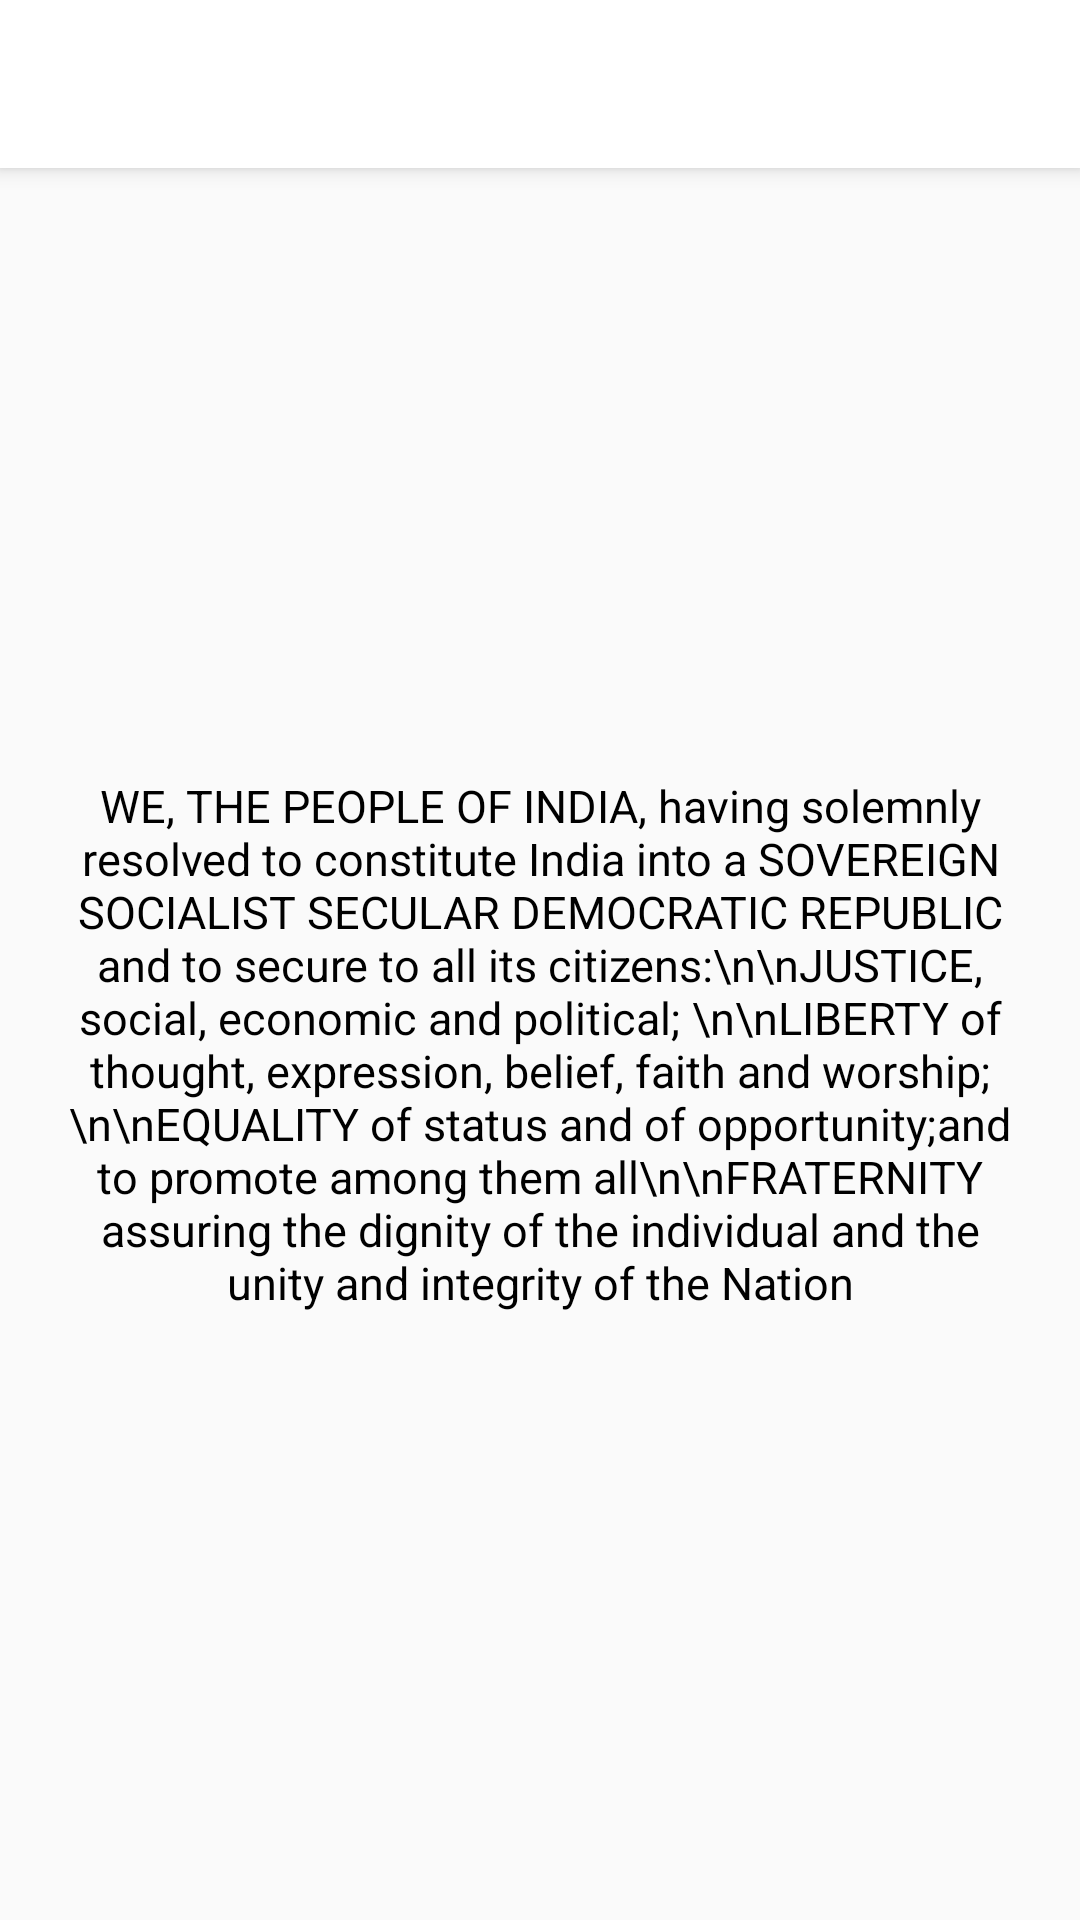

Produce the Android XML layout that renders to this screen, including the resource entries it uses.
<!-- AndroidManifest.xml: application theme AppTheme -->
<!-- res/layout/app_bar_main.xml -->
<?xml version="1.0" encoding="utf-8"?>
<android.support.design.widget.CoordinatorLayout xmlns:android="http://schemas.android.com/apk/res/android"
    xmlns:app="http://schemas.android.com/apk/res-auto"
    android:layout_width="match_parent"
    android:layout_height="match_parent">

    <android.support.design.widget.AppBarLayout
        android:layout_width="match_parent"
        android:layout_height="wrap_content"
        android:theme="@style/AppTheme.AppBarOverlay">

        <android.support.v7.widget.Toolbar
            android:background="@color/White"
            android:id="@+id/toolbar"
            android:layout_width="match_parent"
            android:layout_height="?attr/actionBarSize" />

    </android.support.design.widget.AppBarLayout>

    <include layout="@layout/content_main" />

</android.support.design.widget.CoordinatorLayout>
<!-- res/layout/content_main.xml (included above) -->
<?xml version="1.0" encoding="utf-8"?>
<FrameLayout xmlns:android="http://schemas.android.com/apk/res/android"
    xmlns:app="http://schemas.android.com/apk/res-auto"
    xmlns:tools="http://schemas.android.com/tools"
    android:layout_width="match_parent"
    android:layout_height="match_parent"
    app:layout_behavior="@string/appbar_scrolling_view_behavior"
    tools:showIn="@layout/app_bar_main">



    <FrameLayout
        android:id="@+id/frame"
        android:layout_width="match_parent"
        android:layout_height="match_parent">

    </FrameLayout>

    <TextView
        android:textSize="15sp"
        android:id="@+id/tv_headline"
        android:layout_width="match_parent"
        android:layout_height="match_parent"
        android:gravity="center"
        android:padding="20dp"
        android:text="WE, THE PEOPLE OF INDIA, having solemnly resolved to constitute India into a SOVEREIGN SOCIALIST SECULAR DEMOCRATIC REPUBLIC and to secure to all its citizens:\n\nJUSTICE, social, economic and political;
\n\nLIBERTY of thought, expression, belief, faith and worship;\n\nEQUALITY of status and of opportunity;and to promote among them all\n\nFRATERNITY assuring the dignity of the individual and the unity and integrity of the Nation"
        android:textColor="@android:color/black" />

</FrameLayout>
<!-- resources referenced by this layout -->
<resources>
  <color name="White">#FFFFFF</color>
  <style name="AppTheme.AppBarOverlay" parent="Theme.AppCompat.Light.NoActionBar" />
  <style name="AppTheme" parent="Theme.AppCompat.Light.NoActionBar">
          
          <item name="colorPrimary">@color/colorPrimary</item>
          <item name="colorPrimaryDark">@color/colorPrimaryDark</item>
          <item name="colorAccent">@color/colorAccent</item>
          <item name="otpViewStyle">@style/OtpWidget.OtpView</item>
      </style>
  <color name="colorPrimary">#4169E1</color>
  <color name="colorPrimaryDark">#4169E1</color>
  <color name="colorAccent">#FF4081</color>
</resources>
